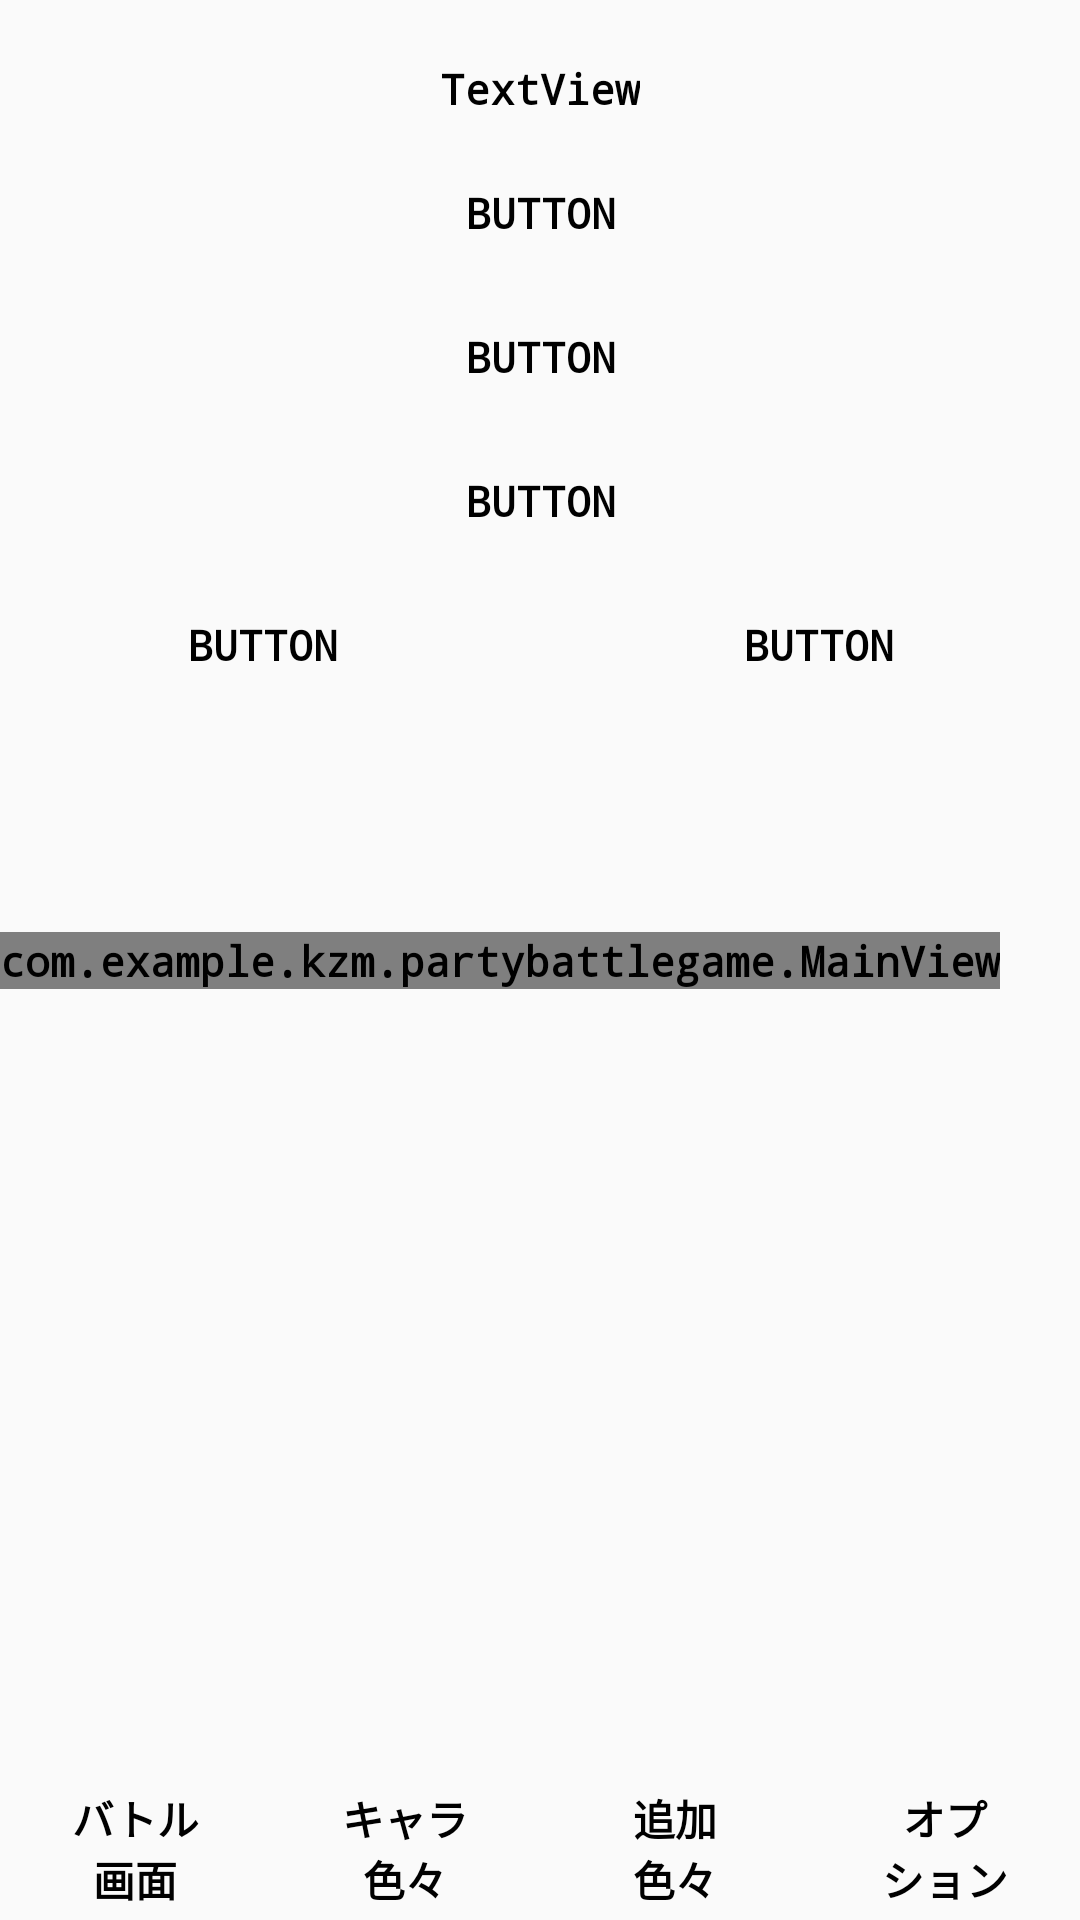

Android layout source for this screen:
<!-- AndroidManifest.xml: application theme AppTheme -->
<!-- res/layout/activity_option.xml -->
<?xml version="1.0" encoding="utf-8"?>
<android.support.constraint.ConstraintLayout xmlns:android="http://schemas.android.com/apk/res/android"
    xmlns:app="http://schemas.android.com/apk/res-auto"
    xmlns:tools="http://schemas.android.com/tools"
    android:layout_width="match_parent"
    android:layout_height="match_parent"
    tools:context=".OptionActivity">

    <include layout="@layout/layout_backview" android:id="@+id/back4"/>

    <TextView
        android:id="@+id/optiontext"
        android:layout_width="wrap_content"
        android:layout_height="wrap_content"
        android:layout_marginTop="20dp"
        android:text="TextView"
        app:layout_constraintEnd_toEndOf="parent"
        app:layout_constraintStart_toStartOf="parent"
        app:layout_constraintTop_toTopOf="parent" />

    <TableLayout
        android:id="@+id/table"
        android:layout_width="371dp"
        android:layout_height="192dp"
        android:layout_marginStart="8dp"
        android:layout_marginTop="8dp"
        android:layout_marginEnd="8dp"
        app:layout_constraintEnd_toEndOf="parent"
        app:layout_constraintStart_toStartOf="parent"
        app:layout_constraintTop_toBottomOf="@+id/optiontext">

        <TableRow
            android:id="@+id/tablerow1"
            android:layout_width="match_parent"
            android:layout_height="match_parent"
            android:layout_weight="0">

            <Button
                android:id="@+id/maxbattle"
                android:layout_width="wrap_content"
                android:layout_height="wrap_content"
                android:layout_column="0"
                android:layout_marginStart="8dp"
                android:layout_marginEnd="8dp"
                android:layout_weight="1"
                android:background="@drawable/button_state"
                android:text="Button" />
        </TableRow>

        <TableRow
            android:id="@+id/tablerow2"
            android:layout_width="match_parent"
            android:layout_height="match_parent"
            android:layout_weight="0">

            <Button
                android:id="@+id/reference"
                android:layout_width="wrap_content"
                android:layout_height="wrap_content"
                android:layout_marginStart="8dp"
                android:layout_marginEnd="8dp"
                android:layout_weight="1"
                android:background="@drawable/button_state"
                android:text="Button" />
        </TableRow>

        <TableRow
            android:id="@+id/tablerow3"
            android:layout_width="match_parent"
            android:layout_height="match_parent"
            android:layout_weight="1">

            <Button
                android:id="@+id/DBrestore"
                android:layout_width="wrap_content"
                android:layout_height="wrap_content"
                android:layout_marginStart="8dp"
                android:layout_marginEnd="8dp"
                android:layout_weight="1"
                android:background="@drawable/button_state"
                android:text="Button" />
        </TableRow>

        <TableRow
            android:id="@+id/tablerow4"
            android:layout_width="match_parent"
            android:layout_height="match_parent"
            android:layout_weight="0">

            <Button
                android:id="@+id/notification"
                android:layout_width="wrap_content"
                android:layout_height="wrap_content"
                android:layout_column="0"
                android:layout_marginStart="8dp"
                android:layout_marginEnd="8dp"
                android:layout_weight="1"
                android:background="@drawable/button_state"
                android:text="Button" />

            <Button
                android:id="@+id/credit"
                android:layout_width="wrap_content"
                android:layout_height="wrap_content"
                android:layout_column="0"
                android:layout_marginStart="8dp"
                android:layout_marginEnd="8dp"
                android:layout_weight="1"
                android:background="@drawable/button_state"
                android:text="Button" />

        </TableRow>
    </TableLayout>

    <LinearLayout
        android:id="@+id/maxlayout"
        android:layout_width="match_parent"
        android:layout_height="0dp"
        android:layout_marginStart="8dp"
        android:layout_marginEnd="8dp"
        android:orientation="vertical"
        app:layout_constraintEnd_toEndOf="parent"
        app:layout_constraintStart_toStartOf="parent"
        app:layout_constraintTop_toBottomOf="@+id/table"></LinearLayout>

</android.support.constraint.ConstraintLayout>
<!-- res/layout/layout_backview.xml (included above) -->
<?xml version="1.0" encoding="utf-8"?>
<android.support.constraint.ConstraintLayout xmlns:android="http://schemas.android.com/apk/res/android"
    xmlns:tools="http://schemas.android.com/tools"
    android:layout_width="match_parent"
    android:layout_height="match_parent"
    xmlns:app="http://schemas.android.com/apk/res-auto">

    <view
        android:id="@+id/view"
        class="com.example.kzm.partybattlegame.MainView"
        android:layout_width="wrap_content"
        android:layout_height="wrap_content"
        app:layout_constraintBottom_toBottomOf="parent"
        app:layout_constraintStart_toStartOf="parent"
        app:layout_constraintTop_toTopOf="parent" />

    <LinearLayout
        android:layout_width="0dp"
        android:layout_height="wrap_content"
        android:orientation="horizontal"
        app:layout_constraintBottom_toBottomOf="parent"
        app:layout_constraintEnd_toEndOf="parent"
        app:layout_constraintStart_toStartOf="parent">

        <Button
            android:id="@+id/battle"
            android:layout_width="0dp"
            android:layout_height="wrap_content"
            android:layout_weight="1"
            android:background="@drawable/button_state"
            android:text="@string/battle" />

        <Button
            android:id="@+id/characters"
            android:layout_width="0dp"
            android:layout_height="wrap_content"
            android:layout_weight="1"
            android:background="@drawable/button_state"
            android:text="@string/characters" />

        <Button
            android:id="@+id/additions"
            android:layout_width="0dp"
            android:layout_height="wrap_content"
            android:layout_weight="1"
            android:background="@drawable/button_state"
            android:text="@string/additions" />

        <Button
            android:id="@+id/options"
            android:layout_width="0dp"
            android:layout_height="wrap_content"
            android:layout_weight="1"
            android:background="@drawable/button_state"
            android:text="@string/option" />
    </LinearLayout>

</android.support.constraint.ConstraintLayout>
<!-- resources referenced by this layout -->
<resources>
  <!-- drawable button_state (drawable) -->
  <?xml version="1.0" encoding="utf-8"?>
  <selector xmlns:android="http://schemas.android.com/apk/res/android">
      <item android:drawable="@drawable/button_pressed"
          android:state_pressed="true"
          android:state_enabled="true"/>
      <item android:drawable="@drawable/button_default"
          android:state_pressed="false"
          android:state_enabled="true"/>
      <item android:drawable="@drawable/button_unable"
          android:state_enabled="false"/>
  
  </selector>
  <string name="additions">追加\n色々</string>
  <string name="battle">バトル\n画面</string>
  <string name="characters">キャラ\n色々</string>
  <string name="option">オプ\nション</string>
  <style name="AppTheme" parent="Theme.AppCompat.Light.NoActionBar">
          <item name="android:textColor">#000000</item>
          <item name="android:textStyle">bold</item>
          <item name="android:typeface">monospace</item>
          
          <item name="colorPrimary">@color/colorPrimary</item>
          <item name="colorPrimaryDark">@color/colorPrimaryDark</item>
          <item name="colorAccent">@color/colorAccent</item>
      </style>
  <!-- drawable button_default (drawable) -->
  <?xml version="1.0" encoding="utf-8"?>
  <shape xmlns:android="http://schemas.android.com/apk/res/android"
      android:shape="rectangle">
      <solid android:color="#ce73ca23"/>
  
      <corners android:radius="8dp"/>
  
      <stroke
          android:color="#000000"
          android:width="2dp"/>
  
  </shape>
  <!-- drawable button_unable (drawable) -->
  <?xml version="1.0" encoding="utf-8"?>
  <shape xmlns:android="http://schemas.android.com/apk/res/android"
      android:shape="rectangle">
      <solid android:color="#d6806767"/>
  
      <corners android:radius="8dp"/>
  
      <stroke
          android:color="#ffffff"
          android:width="2dp"/>
  </shape>
  <!-- not gathered from this repository: default colours our renderer supplied (Android Studio template values) -->
  <color name="colorPrimary">#FF6200EE</color>
  <color name="colorPrimaryDark">#FF3700B3</color>
  <color name="colorAccent">#FF03DAC5</color>
</resources>
